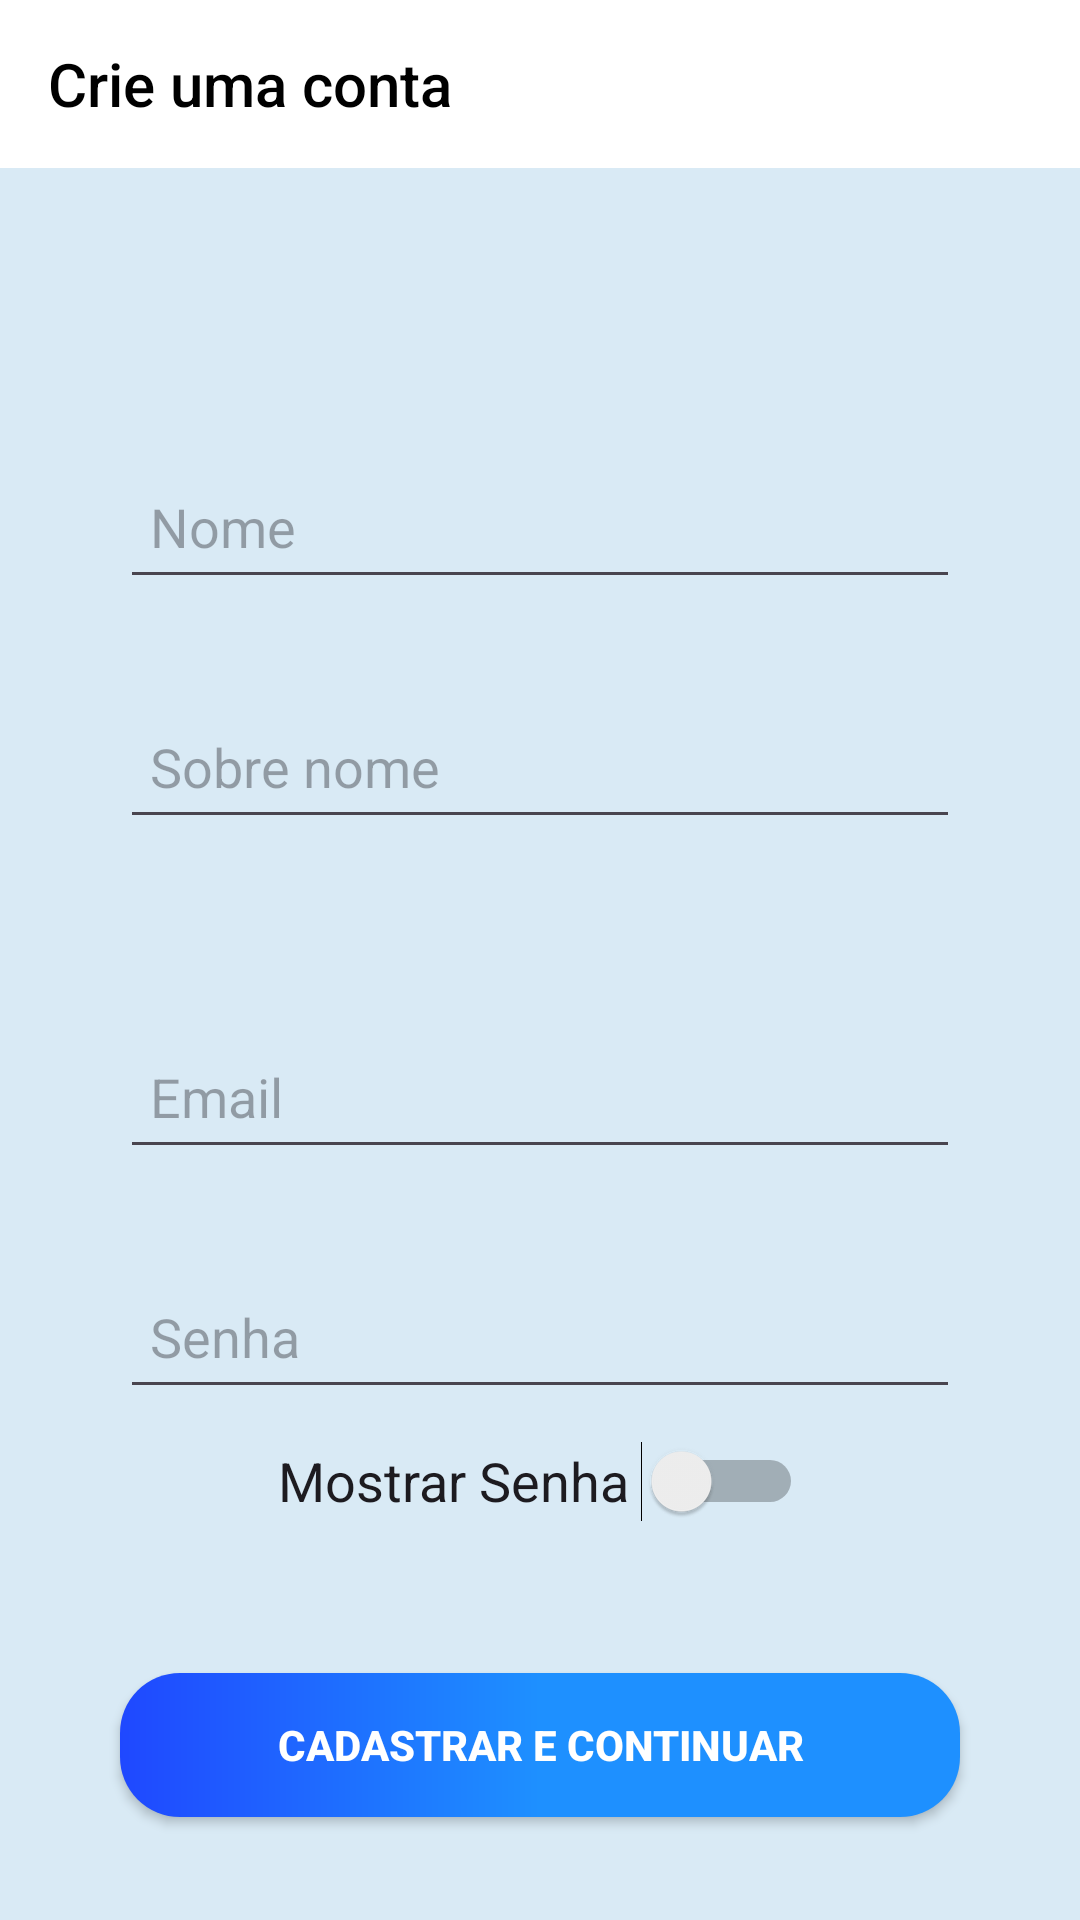

Layout XML and referenced resources for this Android screen:
<!-- AndroidManifest.xml: application theme Theme.ProjetoI -->
<!-- res/layout/activity_form_cadastro.xml -->
<?xml version="1.0" encoding="utf-8"?>
<androidx.constraintlayout.widget.ConstraintLayout xmlns:android="http://schemas.android.com/apk/res/android"
    xmlns:app="http://schemas.android.com/apk/res-auto"
    xmlns:tools="http://schemas.android.com/tools"
    android:layout_width="match_parent"
    android:layout_height="match_parent"
    android:background="@color/gray"
    tools:context=".FormCadastro">


    <com.google.android.material.appbar.AppBarLayout
        android:layout_width="match_parent"
        android:layout_height="wrap_content"
        app:layout_constraintTop_toTopOf="parent"
        app:layout_constraintEnd_toStartOf="parent"
        app:layout_constraintEnd_toEndOf="parent">

    <androidx.constraintlayout.widget.ConstraintLayout
        android:layout_width="match_parent"
        android:layout_height="wrap_content">

        <Toolbar
            android:id="@+id/toolbar"
            android:layout_width="match_parent"
            android:layout_height="wrap_content"
            android:background="@drawable/bg_toolbar_gradient"
            android:title="Crie uma conta"
            android:titleTextColor="@color/black"
            app:layout_constraintEnd_toEndOf="parent"
            app:layout_constraintHorizontal_bias="0.0"
            app:layout_constraintStart_toStartOf="parent"
            app:layout_constraintTop_toTopOf="parent">

            <ImageView
                android:id="@+id/back"
                android:layout_width="wrap_content"
                android:layout_height="wrap_content"
                android:layout_marginStart="01dp"
                android:src="@drawable/ic_arrow_back"
                app:layout_constraintBottom_toBottomOf="@id/toolbar"
                app:layout_constraintEnd_toEndOf="@id/toolbar"
                app:layout_constraintStart_toStartOf="@id/toolbar"
                app:layout_constraintTop_toTopOf="@+id/toolbar" />

        </Toolbar>


    </androidx.constraintlayout.widget.ConstraintLayout>



    </com.google.android.material.appbar.AppBarLayout>
    
    <TextView
        android:id="@+id/title_cadastrese"
        android:layout_width="wrap_content"
        android:layout_height="wrap_content"
        android:layout_marginTop="60dp"
        android:textColor="@color/black"
        android:textSize="50dp"
        android:textStyle="bold"
        app:layout_constraintEnd_toEndOf="parent"
        app:layout_constraintStart_toStartOf="parent"
        app:layout_constraintTop_toTopOf="parent" />

    <View
        android:id="@+id/containerComponents"
        style="@style/ContainerComponentsCad"
        android:layout_width="347dp"
        android:layout_height="153dp"
        app:layout_constraintEnd_toEndOf="parent"
        app:layout_constraintStart_toStartOf="parent"
        app:layout_constraintTop_toBottomOf="@id/title_cadastrese" />

    <EditText
        android:id="@+id/edit_nome"
        style="@style/CadastroView"
        android:layout_width="match_parent"
        android:layout_height="wrap_content"
        android:hint="Nome"
        android:minHeight="48dp"
        app:layout_constraintStart_toEndOf="@id/containerComponents"
        app:layout_constraintTop_toTopOf="@id/containerComponents" />

    <EditText
        android:id="@+id/edit_sbnome"
        style="@style/CadastroView"
        android:layout_width="match_parent"
        android:layout_height="wrap_content"
        android:layout_marginTop="80dp"
        android:hint="Sobre nome"
        android:minHeight="48dp"
        app:layout_constraintStart_toEndOf="@id/containerComponents"
        app:layout_constraintTop_toTopOf="@id/edit_nome" />
    

    <View
        android:id="@+id/containerComponents_email"
        style="@style/ContainerComponentsCad"
        android:layout_width="353dp"
        android:layout_height="200dp"
        android:layout_marginTop="64dp"
        app:layout_constraintBottom_toBottomOf="parent"
        app:layout_constraintEnd_toEndOf="parent"
        app:layout_constraintStart_toStartOf="parent"
        app:layout_constraintTop_toBottomOf="@+id/containerComponents"
        app:layout_constraintVertical_bias="0.138" />

    <EditText
        android:id="@+id/edit_email"
        style="@style/CadastroView"
        android:layout_width="match_parent"
        android:layout_height="wrap_content"
        android:layout_marginTop="24dp"
        android:hint="Email"
        android:minHeight="48dp"
        app:layout_constraintStart_toEndOf="@id/containerComponents_email"
        app:layout_constraintTop_toTopOf="@id/containerComponents_email" />


    <EditText
        android:id="@+id/edit_senha"
        style="@style/CadastroView"
        android:layout_width="match_parent"
        android:layout_height="wrap_content"
        android:layout_marginTop="80dp"
        android:hint="Senha"
        android:minHeight="48dp"
        app:layout_constraintStart_toEndOf="@id/containerComponents_email"
        app:layout_constraintTop_toTopOf="@id/edit_email" />



    <androidx.constraintlayout.widget.Group
        android:id="@+id/group"
        android:layout_width="wrap_content"
        android:layout_height="wrap_content" />

    <androidx.appcompat.widget.AppCompatButton
        style="@style/Button"
        android:text="@string/salvar"
        android:textColor="@color/white"
        android:textStyle="bold"
        app:layout_constraintEnd_toEndOf="@id/containerComponents_email"
        app:layout_constraintTop_toBottomOf="@+id/containerComponents_email" />

    <Switch
        android:id="@+id/switch1"
        android:layout_width="175dp"
        android:layout_height="52dp"
        android:text="Mostrar Senha"
        android:textSize="18dp"
        app:layout_constraintBottom_toBottomOf="@+id/containerComponents_email"
        app:layout_constraintEnd_toEndOf="@+id/containerComponents_email"
        app:layout_constraintStart_toStartOf="@+id/containerComponents_email"
        app:layout_constraintTop_toBottomOf="@+id/edit_senha" />
</androidx.constraintlayout.widget.ConstraintLayout>
<!-- resources referenced by this layout -->
<resources>
  <color name="black">#FF000000</color>
  <color name="gray">#D9EAF5</color>
  <color name="white">#FFFFFFFF</color>
  <!-- drawable bg_toolbar_gradient (drawable) -->
  <?xml version="1.0" encoding="utf-8"?>
  <shape xmlns:android="http://schemas.android.com/apk/res/android">
  
      <gradient
          android:startColor="@color/white"
          android:centerColor="@color/white"
          android:endColor="@color/white"
          android:angle="180"
          />
  
  
  </shape>
  <string name="salvar">Cadastrar e Continuar</string>
  <style name="Button">
          <item name="android:layout_width">match_parent</item>
          <item name="android:layout_height">wrap_content</item>
          <item name="android:layout_marginLeft">40dp</item>
          <item name="android:layout_marginRight">40dp</item>
          <item name="android:layout_marginTop">40dp</item>
          <item name="android:background">@drawable/button</item>
      </style>
  <style name="CadastroView">
          <item name="android:layout_height">match_parent</item>
          <item name="android:layout_width">wrap_content</item>
          <item name="android:padding">10dp</item>
          <item name="layout_goneMarginLeft">40dp</item>
          <item name="layout_goneMarginRight">40dp</item>
          <item name="android:layout_marginLeft">40dp</item>
          <item name="android:layout_marginRight">40dp</item>
          <item name="android:layout_marginTop">15dp</item>
          <item name="android:maxLength">25</item>
      </style>
  <style name="ContainerComponentsCad">
          <item name="android:layout_width"> match_parent</item>
          <item name="android:layout_height">250dp </item>
          <item name="android:background">@drawable/container_cad</item>
          <item name="android:layout_margin">10dp</item>
      </style>
  <style name="Theme.ProjetoI" parent="Base.Theme.ProjetoI" />
  <!-- drawable button (drawable) -->
  <?xml version="1.0" encoding="utf-8"?>
  <shape xmlns:android="http://schemas.android.com/apk/res/android">
  
      <corners android:radius="20dp"/>
      <gradient
          android:startColor="@color/blue"
          android:centerColor="@color/blue"
          android:endColor="@color/blue_dark"
          android:angle="180"
          />
  
  </shape>
  <style name="Base.Theme.ProjetoI" parent="Theme.Material3.DayNight.NoActionBar">
          <item name="colorPrimaryVariant">@color/black</item>
  
  
      </style>
  <color name="blue">#1E90ff</color>
  <color name="blue_dark">#1F48FF</color>
</resources>
